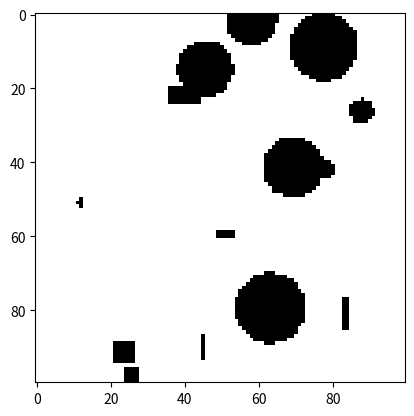

Write the Python code that produced this figure.
import matplotlib.pyplot as plt
import numpy as np
import random 

class ObstacleMap:
    def __init__(self, size, 
                 circle_obstacles = None, 
                 square_obstacles = None,
                 mode = 'default',
                 random_para = None):
        '''
        circle_obstacles = [[c_x,c_y,c_r], [c_x,c_y,c_r], ...] center of circle and radius of circle
        square_obstacles = [[s_x,s_y,s_width,s_height], [s_x,s_y,s_width,s_height]] bottom left corner of square , width and height of square
        random_para = [circle_random_num, square_random_num]
        '''
        self.map = np.zeros((size, size))
        self.size = size

        self.circle_obstacles = circle_obstacles
        self.square_obstacles = square_obstacles
        self.random_para = random_para
        self.random_radius = 10
        
        if mode == 'random':
            self.generate_random_map()
            return 
        
        if mode == 'default':
            self.update_map_by_circle()
            self.update_map_by_square()


    def update_map_by_circle(self):
        for x in range(len(self.map)):
            for y in range(len(self.map)):
                for obs in self.circle_obstacles:
                    distance = np.sqrt((x - obs[0]) ** 2 + (y - obs[1]) ** 2)
                    if distance <= obs[2]:
                        self.map[x, y] = 1
                        break
    
    def update_map_by_square(self):
        for obs in self.square_obstacles:
            obs = np.floor(obs).astype(int)
            for x in range(obs[2]):
                for y in range(obs[3]):
                    if obs[0]+x >= self.size or obs[1]+y >= self.size: break
                    self.map[obs[0]+x, obs[1]+y] = 1

    def generate_random_map(self):
        self.circle_obstacles = []
        for _ in range(self.random_para[0]):
            self.circle_obstacles.append([random.random() * self.size, random.random() * self.size, random.random() * self.random_radius])
        self.update_map_by_circle()

        self.square_obstacles = []
        for _ in range(self.random_para[1]):
            self.square_obstacles.append([random.random() * self.size, random.random() * self.size, random.random() * self.random_radius, random.random() * self.random_radius])
        self.update_map_by_square()


if __name__ == "__main__" :
    map = ObstacleMap(100, mode = 'random', random_para=[10,10])
    plt.imshow(map.map, cmap='Greys', interpolation='nearest')
    plt.show()
# print([random.random() * 50, random.random() * 50, random.random() * 3])
# print(np.random.randint(0, 50, 2).append(np.random.randint(1,3,1)))